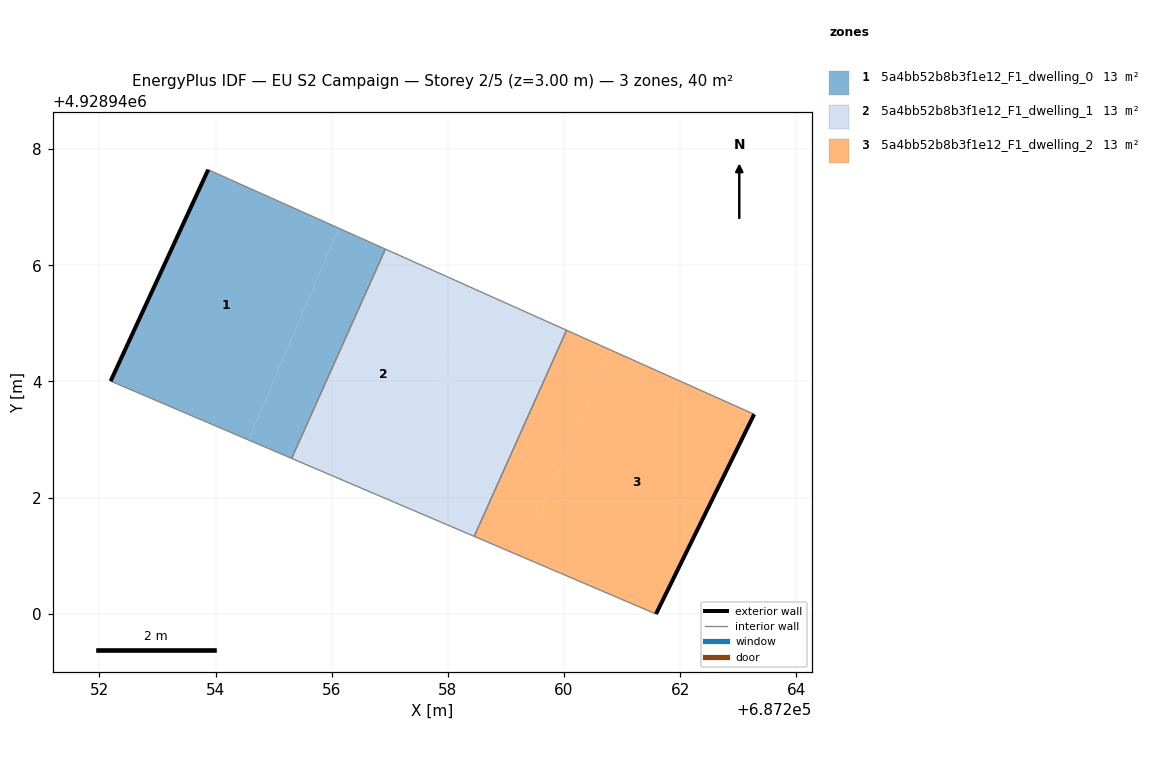
=== STOREY PLAN SPEC (per zone: floor XY polygon, exterior-wall plan segments, windows/doors) ===
zone 1: 5a4bb52b8b3f1e12_F1_dwelling_0  (13.4 m²)
  floor: (687254.56, 4928942.99) (687256.12, 4928946.64) (687253.87, 4928947.65) (687252.19, 4928944.01)
  floor: (687255.31, 4928942.68) (687256.92, 4928946.28) (687256.12, 4928946.64) (687254.56, 4928942.99)
  exterior wall: (687252.19, 4928944.01) – (687253.87, 4928947.65)  [4.0 m]
  interior walls: 3
zone 2: 5a4bb52b8b3f1e12_F1_dwelling_1  (13.4 m²)
  floor: (687258.45, 4928941.33) (687260.04, 4928944.88) (687258.45, 4928945.60) (687256.91, 4928941.99)
  floor: (687258.45, 4928941.33) (687256.91, 4928941.99) (687258.45, 4928945.60) (687260.04, 4928944.88) (687256.92, 4928946.28) (687255.31, 4928942.67)
  interior walls: 4
zone 3: 5a4bb52b8b3f1e12_F1_dwelling_2  (13.4 m²)
  floor: (687259.28, 4928940.98) (687260.80, 4928944.54) (687260.04, 4928944.88) (687258.45, 4928941.33)
  floor: (687261.58, 4928940.00) (687263.27, 4928943.43) (687260.80, 4928944.54) (687259.28, 4928940.98)
  exterior wall: (687263.27, 4928943.43) – (687261.58, 4928940.00)  [3.8 m]
  interior walls: 3

=== DERIVED (storey summary) ===
Building: EU S2 Campaign
Storey: 2 of 5  (floor level z = 3.00 m)
Storey gross floor area: 40.2 m²
Zones on this storey: 3
  - 5a4bb52b8b3f1e12_F1_dwelling_0: floor 13.4 m²; exterior wall 4.0 m (12.0 m²); WWR 0.0%
  - 5a4bb52b8b3f1e12_F1_dwelling_1: floor 13.4 m²
  - 5a4bb52b8b3f1e12_F1_dwelling_2: floor 13.4 m²; exterior wall 3.8 m (11.5 m²); WWR 0.0%
Zone adjacency (shared interzone walls):
  - 5a4bb52b8b3f1e12_F1_dwelling_0 ↔ 5a4bb52b8b3f1e12_F1_dwelling_1
  - 5a4bb52b8b3f1e12_F1_dwelling_1 ↔ 5a4bb52b8b3f1e12_F1_dwelling_2